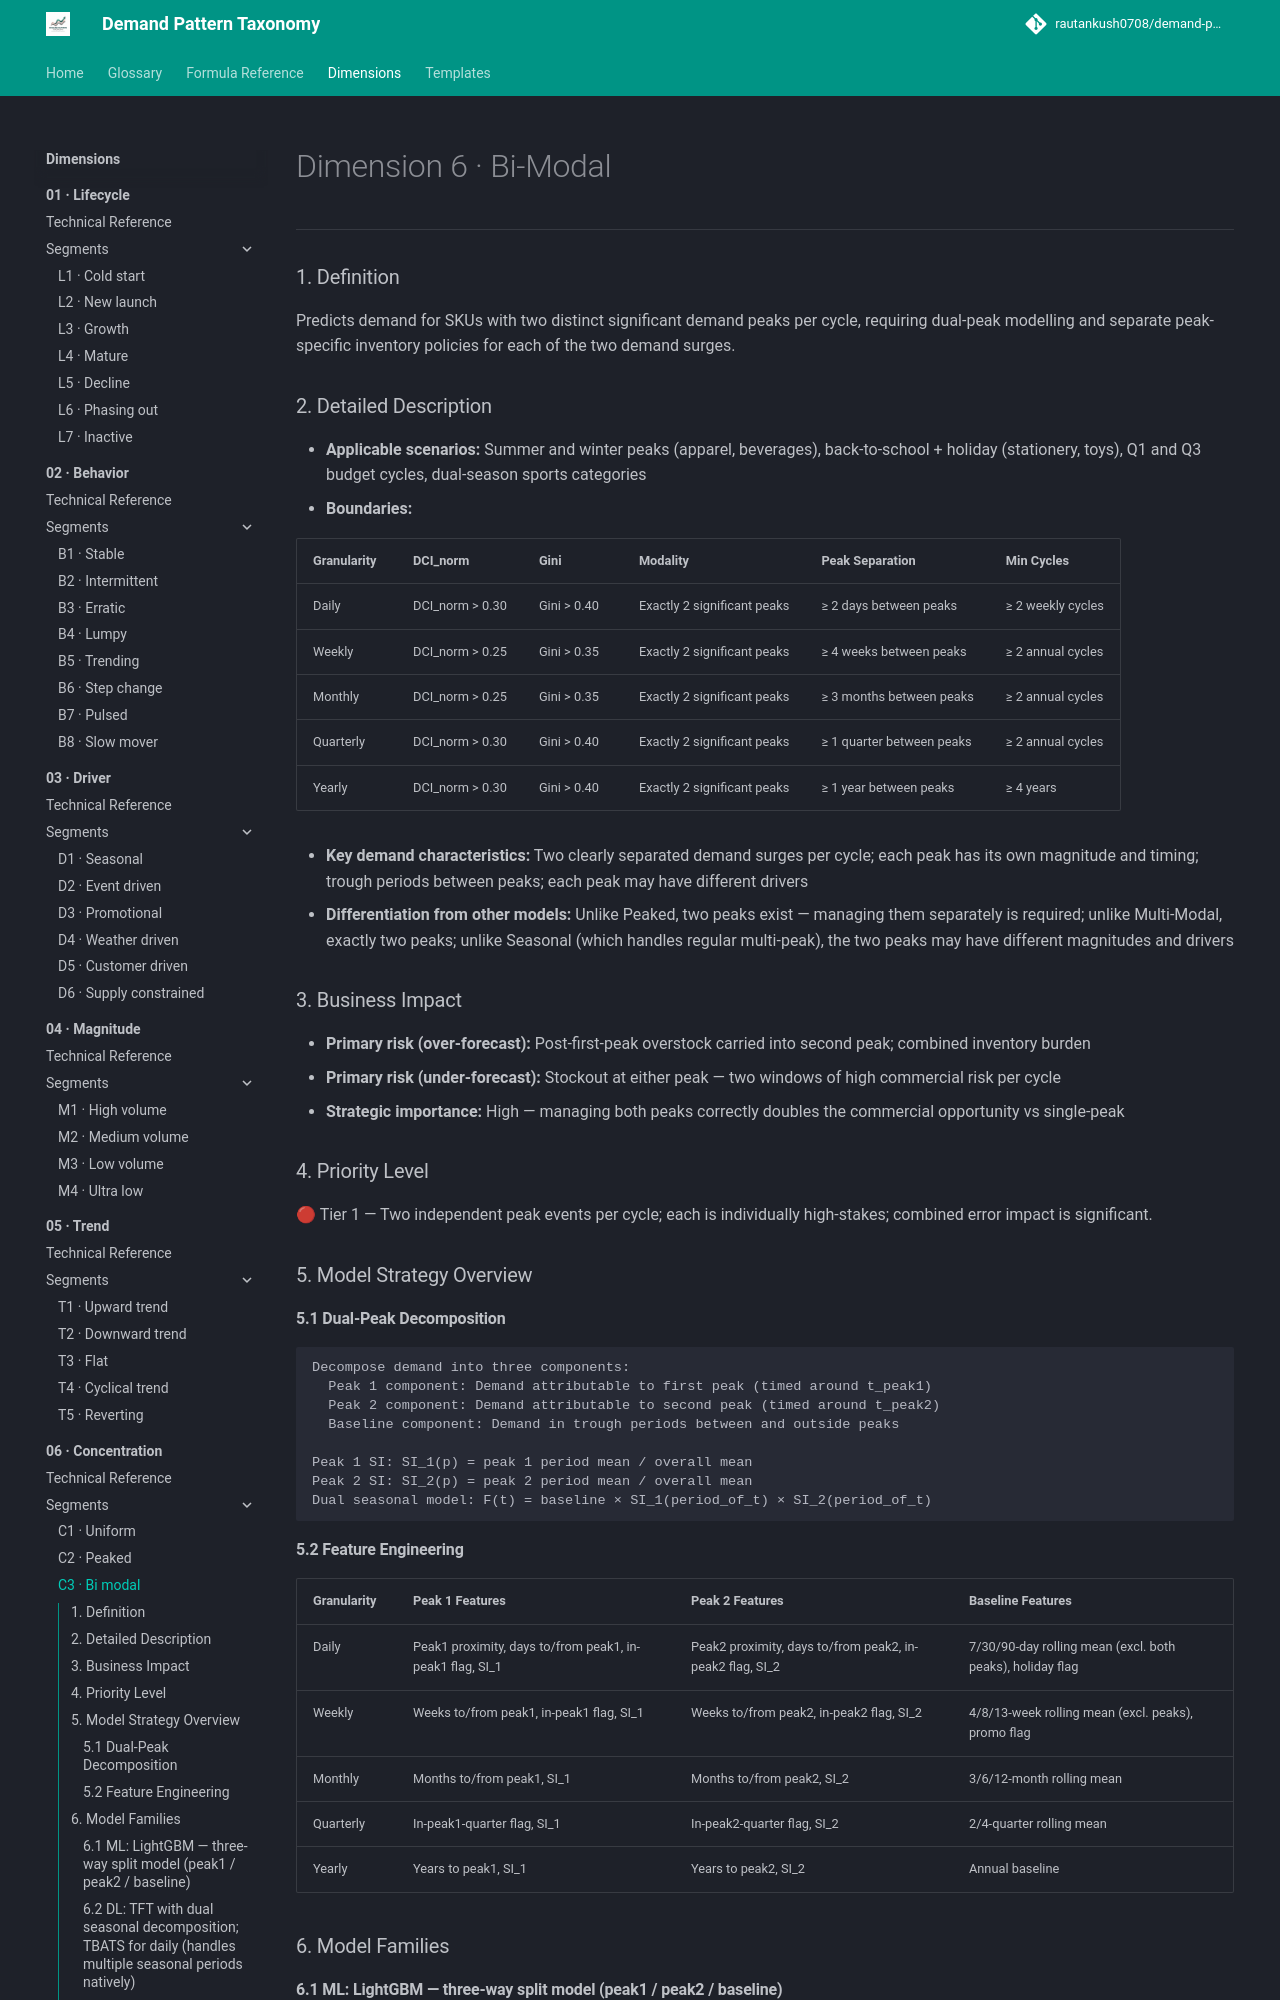

repository: rautankush0708/demand-pattern-taxonomy · page: dimensions/06-concentration/c3-bi-modal/index.html · generator: mkdocs

# Dimension 6 · Bi-Modal

---

### 1. Definition

Predicts demand for SKUs with two distinct significant demand peaks per cycle, requiring dual-peak modelling and separate peak-specific inventory policies for each of the two demand surges.

### 2. Detailed Description

- **Applicable scenarios:** Summer and winter peaks (apparel, beverages), back-to-school + holiday (stationery, toys), Q1 and Q3 budget cycles, dual-season sports categories
- **Boundaries:**

| Granularity | DCI_norm | Gini | Modality | Peak Separation | Min Cycles |
|---|---|---|---|---|---|
| Daily | DCI_norm > 0.30 | Gini > 0.40 | Exactly 2 significant peaks | ≥ 2 days between peaks | ≥ 2 weekly cycles |
| Weekly | DCI_norm > 0.25 | Gini > 0.35 | Exactly 2 significant peaks | ≥ 4 weeks between peaks | ≥ 2 annual cycles |
| Monthly | DCI_norm > 0.25 | Gini > 0.35 | Exactly 2 significant peaks | ≥ 3 months between peaks | ≥ 2 annual cycles |
| Quarterly | DCI_norm > 0.30 | Gini > 0.40 | Exactly 2 significant peaks | ≥ 1 quarter between peaks | ≥ 2 annual cycles |
| Yearly | DCI_norm > 0.30 | Gini > 0.40 | Exactly 2 significant peaks | ≥ 1 year between peaks | ≥ 4 years |

- **Key demand characteristics:** Two clearly separated demand surges per cycle; each peak has its own magnitude and timing; trough periods between peaks; each peak may have different drivers
- **Differentiation from other models:** Unlike Peaked, two peaks exist — managing them separately is required; unlike Multi-Modal, exactly two peaks; unlike Seasonal (which handles regular multi-peak), the two peaks may have different magnitudes and drivers

### 3. Business Impact

- **Primary risk (over-forecast):** Post-first-peak overstock carried into second peak; combined inventory burden
- **Primary risk (under-forecast):** Stockout at either peak — two windows of high commercial risk per cycle
- **Strategic importance:** High — managing both peaks correctly doubles the commercial opportunity vs single-peak

### 4. Priority Level

🔴 Tier 1 — Two independent peak events per cycle; each is individually high-stakes; combined error impact is significant.

### 5. Model Strategy Overview

#### 5.1 Dual-Peak Decomposition

```
Decompose demand into three components:
  Peak 1 component: Demand attributable to first peak (timed around t_peak1)
  Peak 2 component: Demand attributable to second peak (timed around t_peak2)
  Baseline component: Demand in trough periods between and outside peaks

Peak 1 SI: SI_1(p) = peak 1 period mean / overall mean
Peak 2 SI: SI_2(p) = peak 2 period mean / overall mean
Dual seasonal model: F(t) = baseline × SI_1(period_of_t) × SI_2(period_of_t)
```
